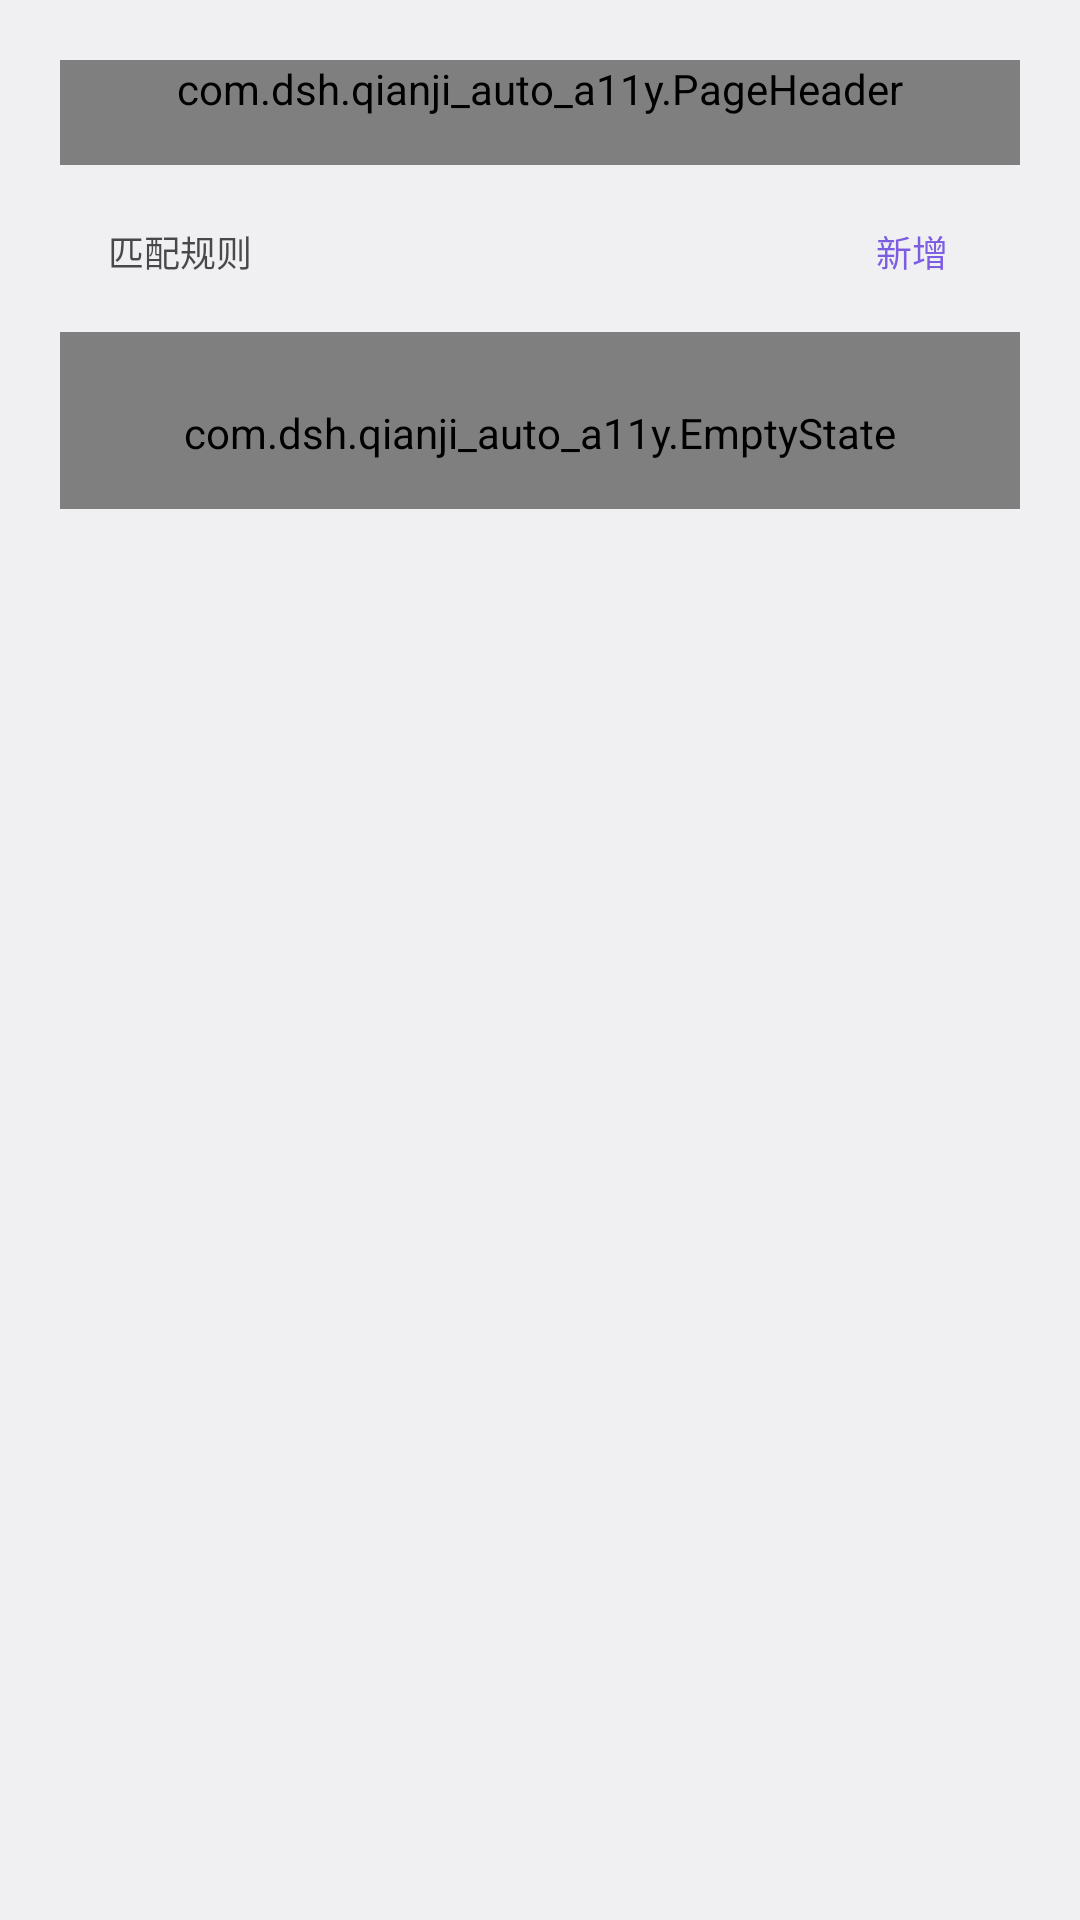

The Android layout XML behind this screen, and the referenced resources:
<!-- AndroidManifest.xml: activity theme Theme.AutoQianji.Page -->
<!-- res/layout/activity_rules.xml -->
<?xml version="1.0" encoding="utf-8"?>
<ScrollView xmlns:android="http://schemas.android.com/apk/res/android"
    xmlns:app="http://schemas.android.com/apk/res-auto"
    android:id="@+id/pageScroll"
    android:layout_width="match_parent"
    android:layout_height="match_parent"
    android:fitsSystemWindows="true">

    <LinearLayout
        android:layout_width="match_parent"
        android:layout_height="wrap_content"
        android:orientation="vertical"
        android:paddingStart="20dp"
        android:paddingTop="20dp"
        android:paddingEnd="20dp"
        android:paddingBottom="24dp">

        <com.dsh.qianji_auto_a11y.PageHeader
            android:id="@+id/pageHeader"
            android:layout_width="match_parent"
            android:layout_height="wrap_content"
            android:paddingBottom="16dp"
            app:headerTitle="分类匹配规则"
            app:headerSubtitle="从上到下依次匹配商户文本，命中即停；目标分类要已经导入过才生效。" />

        <LinearLayout
            android:layout_width="match_parent"
            android:layout_height="wrap_content"
            android:gravity="center_vertical"
            android:orientation="horizontal"
            android:paddingStart="16dp"
            android:paddingTop="16dp"
            android:paddingEnd="16dp"
            android:paddingBottom="6dp">

            <TextView
                android:id="@+id/tvCustomLabel"
                style="@style/SectionLabel"
                android:layout_width="0dp"
                android:layout_height="wrap_content"
                android:layout_weight="1"
                android:paddingStart="0dp"
                android:paddingTop="0dp"
                android:paddingBottom="0dp"
                android:text="匹配规则" />

            <TextView
                android:id="@+id/btnAddRule"
                android:layout_width="wrap_content"
                android:layout_height="wrap_content"
                android:background="?android:attr/selectableItemBackground"
                android:paddingStart="8dp"
                android:paddingTop="4dp"
                android:paddingEnd="8dp"
                android:paddingBottom="4dp"
                android:text="新增"
                android:textColor="@color/accent"
                android:textSize="12sp" />
        </LinearLayout>

        <LinearLayout
            android:id="@+id/cardCustom"
            android:layout_width="match_parent"
            android:layout_height="wrap_content"
            android:background="@drawable/notif_bg"
            android:clipToOutline="true"
            android:orientation="vertical"
            android:paddingTop="4dp"
            android:paddingBottom="4dp">

            <androidx.recyclerview.widget.RecyclerView
                android:id="@+id/rvCustom"
                android:layout_width="match_parent"
                android:layout_height="wrap_content"
                android:nestedScrollingEnabled="false"
                android:overScrollMode="never" />
        </LinearLayout>

        <com.dsh.qianji_auto_a11y.EmptyState
            android:id="@+id/tvEmpty"
            android:layout_width="match_parent"
            android:layout_height="wrap_content"
            android:paddingTop="24dp"
            android:paddingBottom="16dp"
            app:emptyIcon="@drawable/ic_line_list"
            app:emptyTitle="还没有匹配规则"
            app:emptyHint="点右上角「新增」添加，例如 瑞幸 → 零食 / 奶茶" />
    </LinearLayout>
</ScrollView>
<!-- resources referenced by this layout -->
<resources>
  <color name="accent">#FF7C5CE0</color>
  <!-- drawable ic_line_list (drawable) -->
  <?xml version="1.0" encoding="utf-8"?>
  <vector xmlns:android="http://schemas.android.com/apk/res/android"
      android:width="24dp"
      android:height="24dp"
      android:viewportWidth="24"
      android:viewportHeight="24">
      <path
          android:pathData="M4,6 H20 M4,12 H20 M4,18 H20"
          android:strokeColor="@color/icon_primary"
          android:strokeWidth="1.7"
          android:strokeLineCap="round"
          android:strokeLineJoin="round"
          android:fillColor="@android:color/transparent" />
  </vector>
  <style name="SectionLabel">
          <item name="android:textSize">12sp</item>
          <item name="android:textColor">@color/text_secondary</item>
          <item name="android:paddingTop">16dp</item>
          <item name="android:paddingBottom">6dp</item>
          <item name="android:paddingStart">16dp</item>
          <item name="android:paddingEnd">16dp</item>
      </style>
  <style name="Theme.AutoQianji.Page" parent="Theme.AutoQianji" />
  <color name="icon_primary">#FF101012</color>
  <color name="text_secondary">#B3000000</color>
  <style name="Theme.AutoQianji" parent="Theme.Material3.DayNight.NoActionBar">
          <item name="android:windowBackground">@color/app_bg</item>
          <item name="android:statusBarColor">@android:color/transparent</item>
          <item name="android:windowLightStatusBar">true</item>
      </style>
  <color name="app_bg">#FFF0F0F3</color>
</resources>
